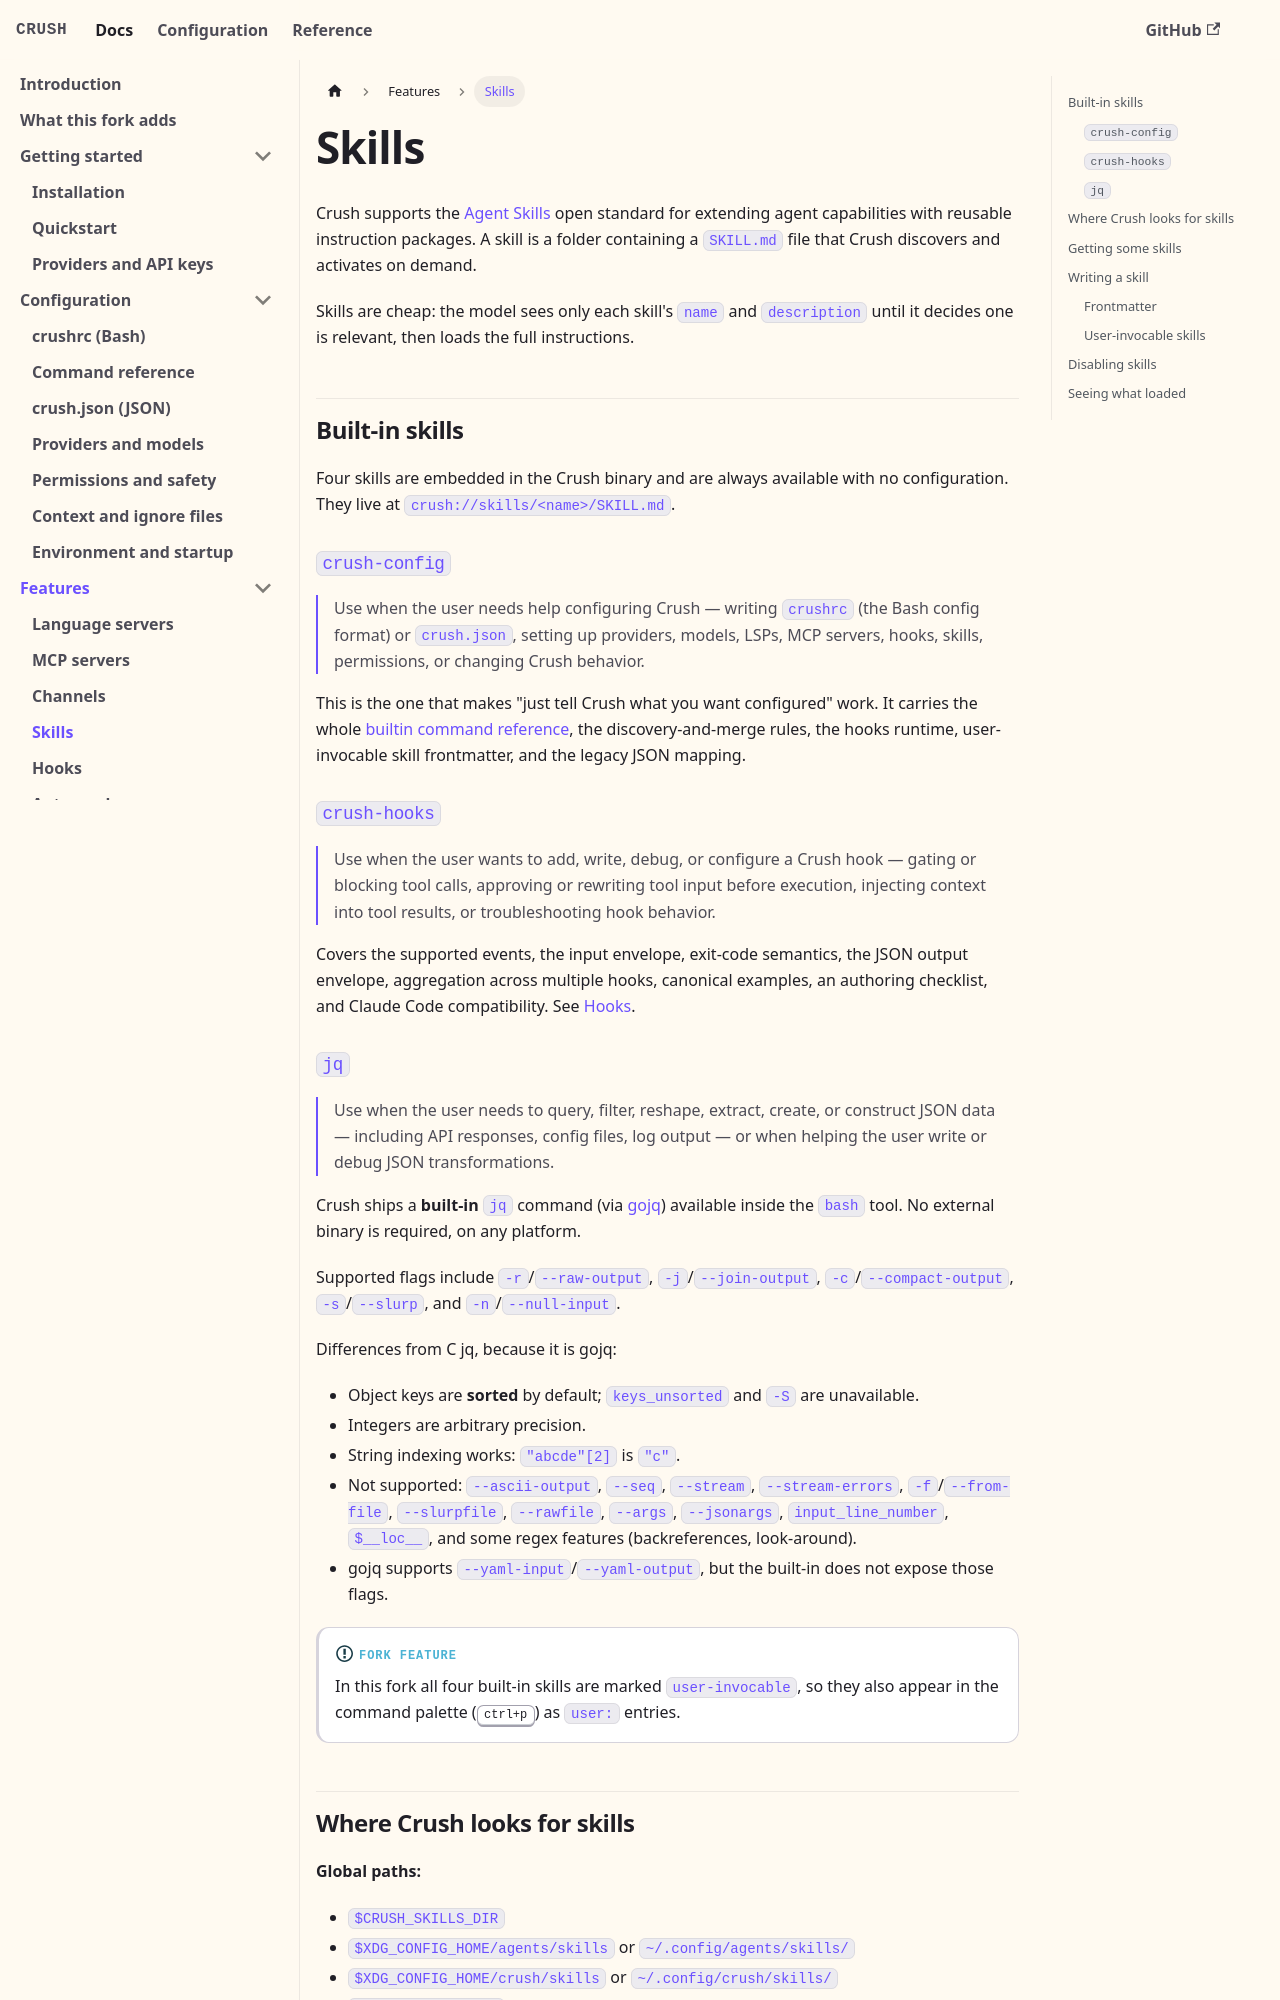

repository: BrunoKrugel/crush · page: features/skills.html · generator: docusaurus

---
id: skills
title: Skills
sidebar_position: 6
description: The Agent Skills open standard in Crush — the four built-in skills, every discovery path, and how to write your own.
---

# Skills

Crush supports the [Agent Skills](https://agentskills.io) open standard for
extending agent capabilities with reusable instruction packages. A skill is a
folder containing a `SKILL.md` file that Crush discovers and activates on
demand.

Skills are cheap: the model sees only each skill's `name` and `description`
until it decides one is relevant, then loads the full instructions.

## Built-in skills

Four skills are embedded in the Crush binary and are always available with no
configuration. They live at `crush://skills/<name>/SKILL.md`.

### `crush-config`

> Use when the user needs help configuring Crush — writing `crushrc` (the Bash
> config format) or `crush.json`, setting up providers, models, LSPs, MCP
> servers, hooks, skills, permissions, or changing Crush behavior.

This is the one that makes "just tell Crush what you want configured" work. It
carries the whole [builtin command reference](/configuration/command-reference),
the discovery-and-merge rules, the hooks runtime, user-invocable skill
frontmatter, and the legacy JSON mapping.

### `crush-hooks`

> Use when the user wants to add, write, debug, or configure a Crush hook —
> gating or blocking tool calls, approving or rewriting tool input before
> execution, injecting context into tool results, or troubleshooting hook
> behavior.

Covers the supported events, the input envelope, exit-code semantics, the
JSON output envelope, aggregation across multiple hooks, canonical examples, an
authoring checklist, and Claude Code compatibility. See
[Hooks](/features/hooks).
